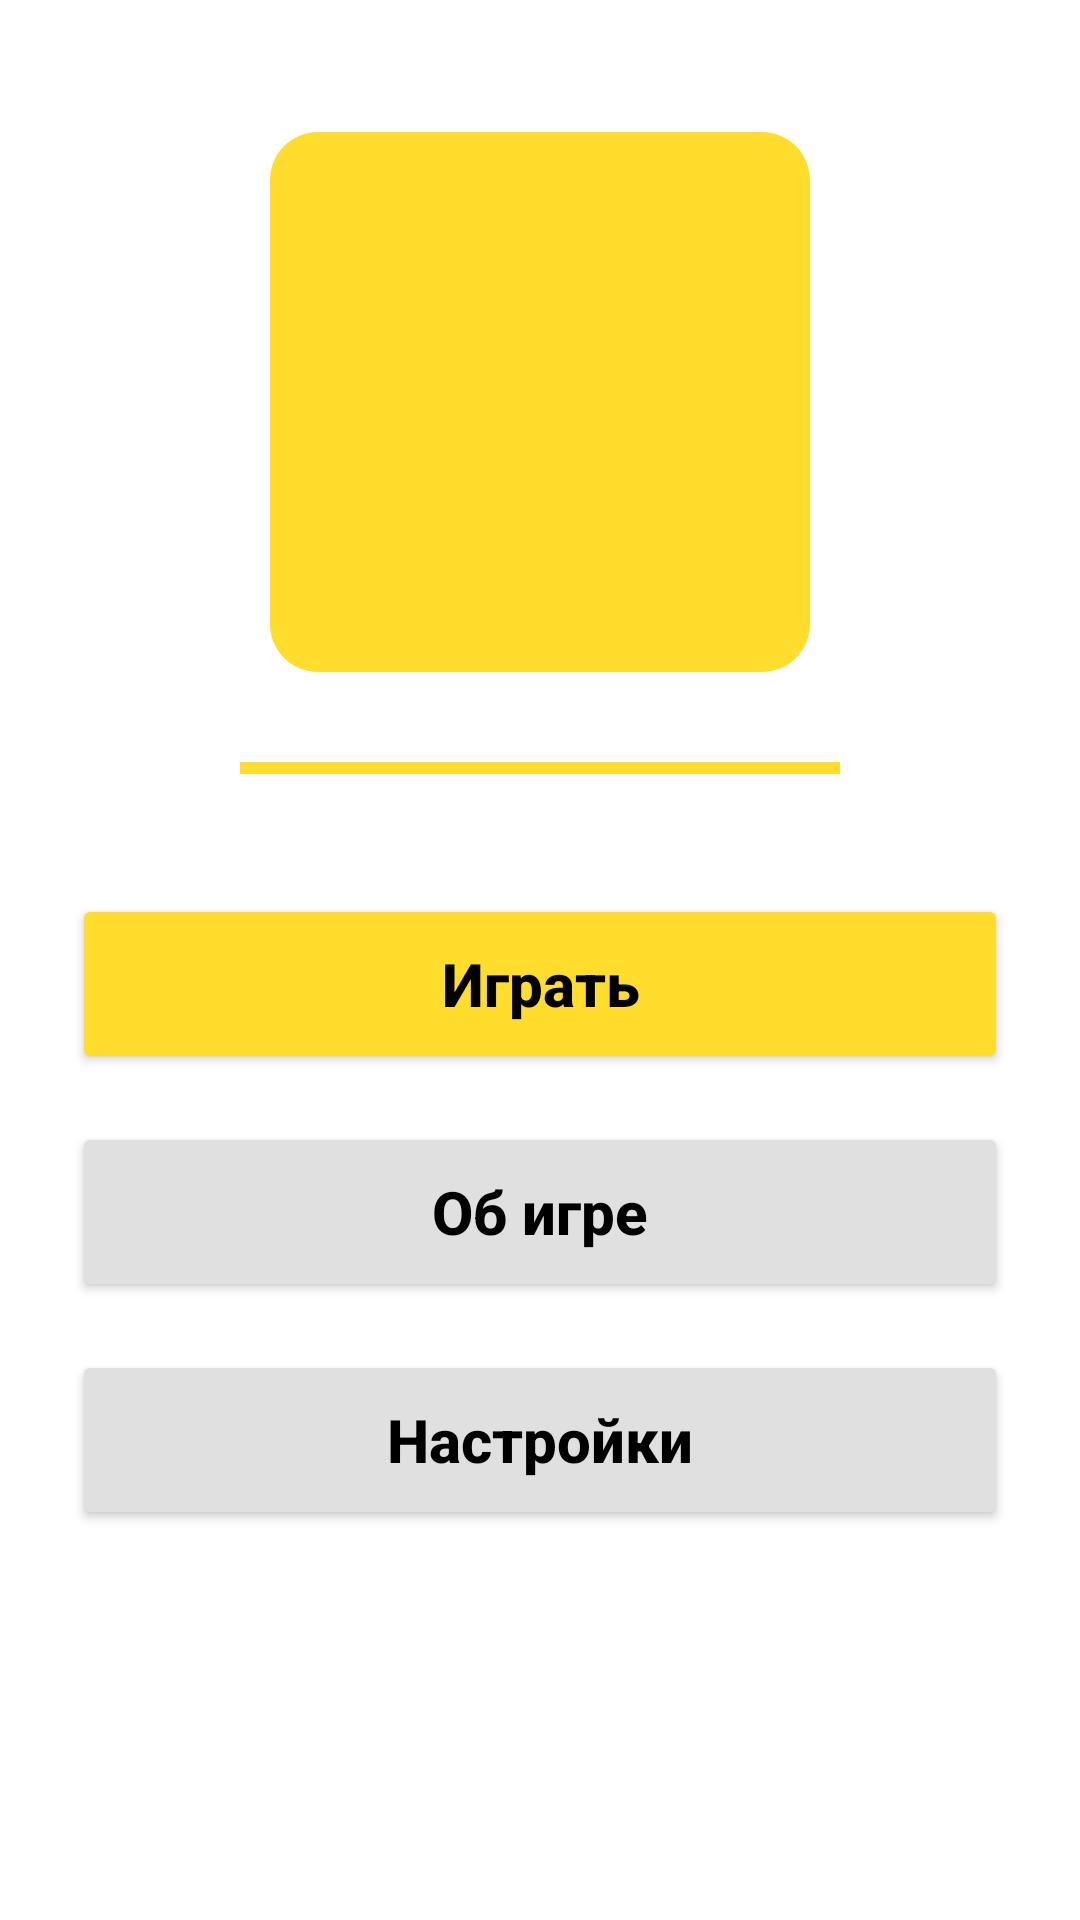

Write the Android layout XML for this screen, with the resource values it uses.
<!-- AndroidManifest.xml: application theme Theme.BullsAndCows -->
<!-- res/layout/activity_main_menu.xml -->
<?xml version="1.0" encoding="utf-8"?>

<LinearLayout xmlns:android="http://schemas.android.com/apk/res/android"
    android:layout_width="match_parent"
    android:layout_height="match_parent"
    android:orientation="vertical"
    android:gravity="center_horizontal"
    android:background="@color/white"
    android:padding="24dp">

    
    <ImageView
        android:id="@+id/menu_logo"
        android:layout_width="180dp"
        android:layout_height="180dp"
        android:layout_marginTop="20dp"
        android:layout_marginBottom="30dp"
        android:src="@drawable/ic_launcher_foreground"
        android:background="@drawable/logo_background"
        android:padding="20dp"
        android:scaleType="centerCrop" />

    
    <View
        android:layout_width="200dp"
        android:layout_height="4dp"
        android:background="@color/tbank_yellow"
        android:layout_marginBottom="40dp" />

    
    <Button
        android:id="@+id/button_play"
        android:layout_width="match_parent"
        android:layout_height="60dp"
        android:layout_marginBottom="16dp"
        android:text="@string/play"
        android:textSize="20sp"
        android:textStyle="bold"
        android:backgroundTint="@color/tbank_yellow"
        android:textColor="@color/black"
        android:textAllCaps="false" />

    <Button
        android:id="@+id/button_about"
        android:layout_width="match_parent"
        android:layout_height="60dp"
        android:layout_marginBottom="16dp"
        android:text="@string/about"
        android:textSize="20sp"
        android:textStyle="bold"
        android:backgroundTint="@color/tbank_light_gray"
        android:textColor="@color/black"
        android:textAllCaps="false" />

    <Button
        android:id="@+id/button_settings"
        android:layout_width="match_parent"
        android:layout_height="60dp"
        android:text="@string/settings"
        android:textSize="20sp"
        android:textStyle="bold"
        android:backgroundTint="@color/tbank_light_gray"
        android:textColor="@color/black"
        android:textAllCaps="false" />

</LinearLayout>
<!-- resources referenced by this layout -->
<resources>
  <color name="black">#FF000000</color>
  <color name="tbank_light_gray">#E0E0E0</color>
  <color name="tbank_yellow">#FFDD2D</color>
  <color name="white">#FFFFFFFF</color>
  <!-- drawable ic_launcher_foreground: webp bitmap (mipmap-hdpi, 4898 bytes) -->
  <!-- drawable logo_background (drawable) -->
  <?xml version="1.0" encoding="utf-8"?>
  
  <shape xmlns:android="http://schemas.android.com/apk/res/android">
      <solid android:color="@color/tbank_yellow" />
      <corners android:radius="16dp" />
      <padding
          android:left="16dp"
          android:top="16dp"
          android:right="16dp"
          android:bottom="16dp" />
  </shape>
  <string name="about">Об игре</string>
  <string name="play">Играть</string>
  <string name="settings">Настройки</string>
  <style name="Theme.BullsAndCows" parent="Theme.AppCompat.Light.NoActionBar">
          <item name="colorPrimary">#FFDD2D</item> 
          <item name="colorPrimaryDark">#1A1A1A</item> 
          <item name="colorAccent">#FFDD2D</item> 
          <item name="android:windowBackground">#FFFFFF</item>
          <item name="android:statusBarColor">#FFDD2D</item>
      </style>
</resources>
